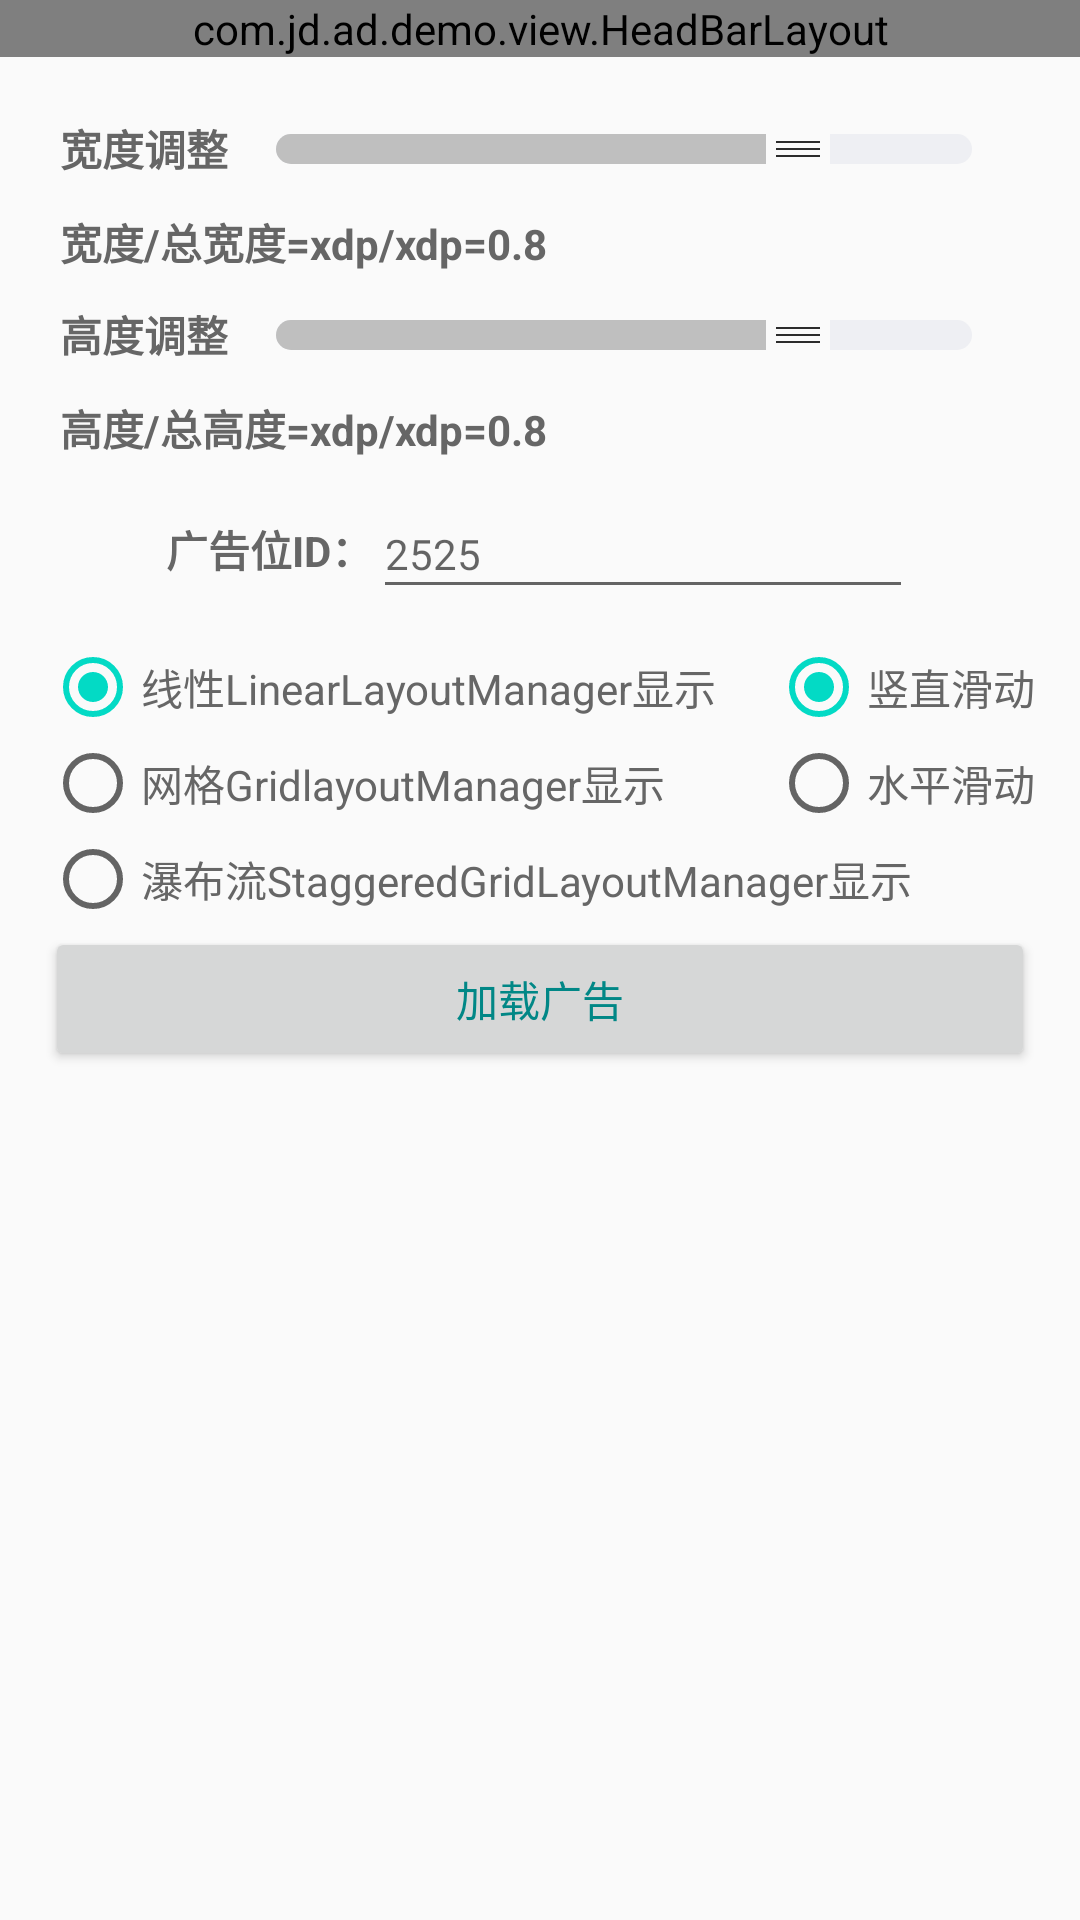

Produce the Android XML layout that renders to this screen, including the resource entries it uses.
<!-- AndroidManifest.xml: application theme Theme.App -->
<!-- res/layout/demo_e_feed_recycle_activity.xml -->
<?xml version="1.0" encoding="utf-8"?>
<LinearLayout xmlns:android="http://schemas.android.com/apk/res/android"
    xmlns:app="http://schemas.android.com/apk/res-auto"
    xmlns:tools="http://schemas.android.com/tools"
    android:layout_width="match_parent"
    android:layout_height="match_parent"
    android:orientation="vertical"
    tools:ignore="HardcodedText">

    <view
        android:id="@+id/head_bar"
        class="com.jd.ad.demo.view.HeadBarLayout"
        android:layout_width="match_parent"
        android:layout_height="wrap_content" />

    <LinearLayout
        android:layout_width="match_parent"
        android:layout_height="wrap_content"
        android:layout_marginLeft="15dp"
        android:layout_marginTop="10dp"
        android:layout_marginRight="15dp"
        android:orientation="vertical">

        <include
            layout="@layout/demo_seek_bar_layout"
            android:layout_width="match_parent"
            android:layout_height="wrap_content"
            android:layout_marginLeft="5dp"
            android:layout_marginRight="5dp" />

        <LinearLayout
            android:layout_width="wrap_content"
            android:layout_height="wrap_content"
            android:layout_gravity="center_horizontal"
            android:layout_marginTop="10dp"
            android:layout_marginBottom="10dp"
            android:gravity="center_vertical">

            <TextView
                android:layout_width="wrap_content"
                android:layout_height="wrap_content"
                android:text="广告位ID："
                android:textColor="@color/color_normal"
                android:textSize="14sp"
                android:textStyle="bold" />

            <EditText
                android:id="@+id/et_code"
                android:layout_width="180dp"
                android:layout_height="40dp"
                android:hint="2525"
                android:singleLine="true"
                android:textColor="@color/color_normal"
                android:textSize="14sp" />
        </LinearLayout>

        <androidx.constraintlayout.widget.ConstraintLayout
            android:layout_width="match_parent"
            android:layout_height="wrap_content">

            <RadioGroup
                android:id="@+id/manager"
                android:layout_width="wrap_content"
                android:layout_height="wrap_content"
                tools:ignore="MissingConstraints">

                <RadioButton
                    android:id="@+id/liner"
                    android:layout_width="wrap_content"
                    android:layout_height="wrap_content"
                    android:checked="true"
                    android:text="线性LinearLayoutManager显示"
                    android:textColor="@color/color_normal" />

                <RadioButton
                    android:id="@+id/grid"
                    android:layout_width="wrap_content"
                    android:layout_height="wrap_content"
                    android:text="网格GridlayoutManager显示"
                    android:textColor="@color/color_normal" />

                <RadioButton
                    android:id="@+id/staggered"
                    android:layout_width="wrap_content"
                    android:layout_height="wrap_content"
                    android:text="瀑布流StaggeredGridLayoutManager显示"
                    android:textColor="@color/color_normal" />
            </RadioGroup>

            <RadioGroup
                android:id="@+id/orientation"
                android:layout_width="wrap_content"
                android:layout_height="wrap_content"
                android:orientation="vertical"
                app:layout_constraintRight_toRightOf="parent"
                tools:ignore="MissingConstraints">

                <RadioButton
                    android:id="@+id/vertical"
                    android:layout_width="wrap_content"
                    android:layout_height="wrap_content"
                    android:checked="true"
                    android:text="竖直滑动"
                    android:textColor="@color/color_normal" />

                <RadioButton
                    android:id="@+id/horizontal"
                    android:layout_width="wrap_content"
                    android:layout_height="wrap_content"
                    android:text="水平滑动"
                    android:textColor="@color/color_normal" />
            </RadioGroup>

        </androidx.constraintlayout.widget.ConstraintLayout>

        <Button
            android:id="@+id/load_ad_btn"
            android:layout_width="match_parent"
            android:layout_height="wrap_content"
            android:text="加载广告"
            android:textColor="@color/color_primary" />
    </LinearLayout>

</LinearLayout>
<!-- res/layout/demo_seek_bar_layout.xml (included above) -->
<?xml version="1.0" encoding="utf-8"?>
<LinearLayout xmlns:android="http://schemas.android.com/apk/res/android"
    xmlns:tools="http://schemas.android.com/tools"
    android:id="@+id/seek_bar_layout"
    android:layout_width="match_parent"
    android:layout_height="match_parent"
    android:orientation="vertical">

    <LinearLayout
        android:layout_width="match_parent"
        android:layout_height="wrap_content"
        android:layout_marginTop="10dp"
        android:orientation="horizontal">

        <TextView
            android:id="@+id/seek_width_title"
            android:layout_width="wrap_content"
            android:layout_height="wrap_content"
            android:text="宽度调整"
            android:textColor="@color/color_normal"
            android:textSize="14sp"
            android:textStyle="bold" />

        <SeekBar
            android:id="@+id/seek_width_bar"
            style="@style/CustomSeekBarStyle"
            android:layout_width="match_parent"
            android:layout_height="wrap_content"
            android:layout_gravity="center"
            android:max="100"
            tools:progress="75" />

    </LinearLayout>

    <TextView
        android:id="@+id/seek_width_bar_progress"
        android:layout_width="wrap_content"
        android:layout_height="wrap_content"
        android:layout_marginTop="10dp"
        android:textColor="#666666"
        android:textSize="14sp"
        android:textStyle="bold"
        tools:text="宽度/总宽度=xdp/xdp=0.8" />

    <LinearLayout
        android:layout_width="match_parent"
        android:layout_height="wrap_content"
        android:layout_marginTop="10dp"
        android:orientation="horizontal">

        <TextView
            android:layout_width="wrap_content"
            android:layout_height="wrap_content"
            android:text="高度调整"
            android:textColor="@color/color_normal"
            android:textSize="14sp"
            android:textStyle="bold" />

        <SeekBar
            android:id="@+id/seek_height_bar"
            style="@style/CustomSeekBarStyle"
            android:layout_width="match_parent"
            android:layout_height="wrap_content"
            android:layout_gravity="center"
            android:max="100"
            tools:progress="75" />

    </LinearLayout>

    <TextView
        android:id="@+id/seek_height_bar_progress"
        android:layout_width="wrap_content"
        android:layout_height="wrap_content"
        android:layout_marginTop="10dp"
        android:textColor="#666666"
        android:textSize="14sp"
        android:textStyle="bold"
        tools:text="高度/总高度=xdp/xdp=0.8" />

</LinearLayout>
<!-- resources referenced by this layout -->
<resources>
  <color name="color_normal">#666666</color>
  <color name="color_primary">#FF018786</color>
  <style name="CustomSeekBarStyle">
          <item name="android:maxHeight">10dp</item>
          <item name="android:indeterminateOnly">false</item>
  
          <item name="android:progressDrawable">@drawable/seekbar_progress_drawable</item>
          <item name="android:minHeight">10dp</item>
          <item name="android:thumb">@mipmap/ic_drag</item>
      </style>
  <style name="Theme.App" parent="Theme.AppCompat.Light.NoActionBar">
          
          <item name="colorPrimary">@color/color_primary</item>
          <item name="colorPrimaryDark">@color/color_primary</item>
          <item name="colorAccent">@color/teal_200</item>
      </style>
  <!-- drawable seekbar_progress_drawable (drawable) -->
  <?xml version="1.0" encoding="utf-8"?>
  <layer-list xmlns:android="http://schemas.android.com/apk/res/android">
  
      
      <item android:id="@android:id/background">
          <shape>
              <corners android:radius="5dp" />
              <gradient
                  android:angle="270"
                  android:centerColor="#eeeff3"
                  android:centerY="0.75"
                  android:endColor="#eeeff3"
                  android:startColor="#eeeff3" />
          </shape>
      </item>
      
      <item android:id="@android:id/progress">
          <clip>
              <shape>
                  <corners android:radius="5dp" />
                  <solid android:color="#bfbfbf" />
              </shape>
          </clip>
      </item>
  </layer-list>
  <color name="teal_200">#FF03DAC5</color>
</resources>
